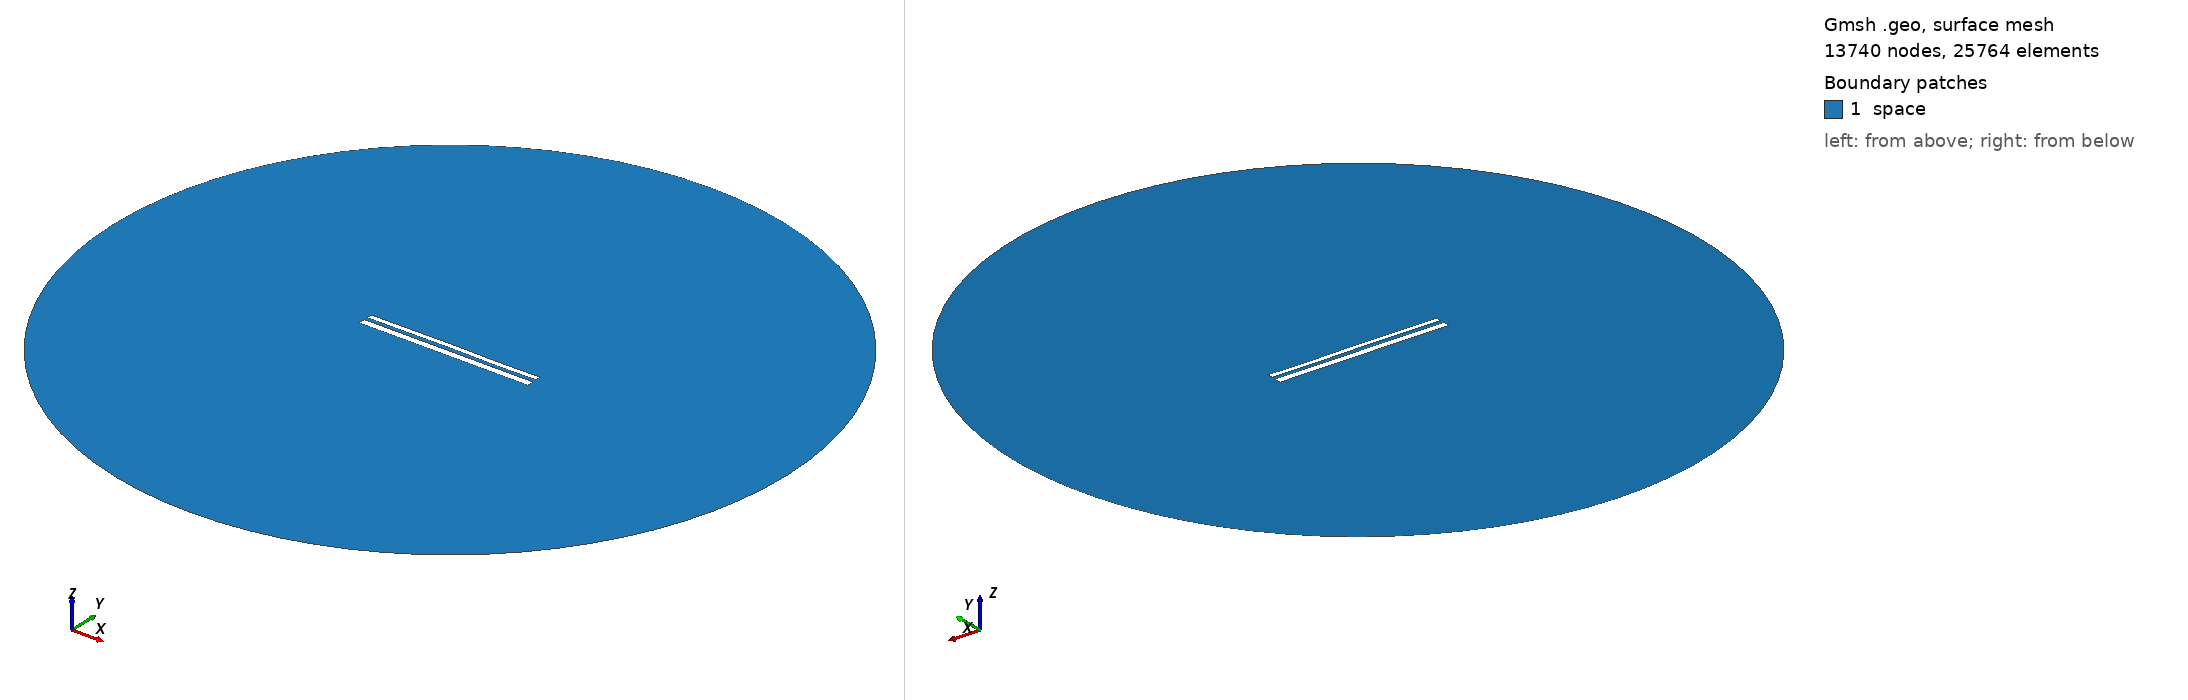

Gmsh geometry script, surface-meshed: 13740 nodes, 25764 surface elements. Boundary patches (legend numbers): 1 space. Left view from above one corner, right view from below the opposite corner. Legend entries are the model's physical surfaces. The drawing asked Gmsh for element sizes between 1% and 20% of the model's largest extent; the script's own settings can give other sizes.

=== 10967.geo (drawn) ===
//---------------------------------------
// Geometry kernel
//---------------------------------------

SetFactory("OpenCASCADE");



//---------------------------------------
// Parameters of the geometry
//---------------------------------------

// Overetch of the upper plate
overetch = 0.375;

// Distance between the plates
distance = 2.0;

// Discretization over the x axis (for the deformation)
nx = 50; 

// Length of the plate
L = 100 - overetch; 

// Number of modes
n = 4; 

// 1st mode coefficient
coeff(1) = 0.0;
beta(1) = 0.596864 * 3.1415926535 / L;

// 2nd mode coefficient
coeff(2) = 0.07499999999999998;
beta(2) = 1.49418 * 3.1415926535 / L;

// 3rd mode coefficient
coeff(3) = 0.07499999999999998;
beta(3) = 2.50025 * 3.1415926535 / L;

// 4th mode coefficient
coeff(4) = -0.075;
beta(4) = 3.49999 * 3.1415926535 / L;



//---------------------------------------
// Upper plate (deformed rectangle)
//---------------------------------------

// Coordiantes of the upper plate
xmin = -50;
xmax = 50 - overetch;

// Height of the upper plate
yheight = 4 - 2 * overetch;

// Indexes of the points
UpperID[] = {};
LowerID[] = {};
LeftID[] = {};
RightID[] = {};

// Point index
p = 1;

// Horizontal edges
For i In {1:nx}
    x = xmin + (i-1)*(xmax - xmin)/(nx-1);

    y_bottom = distance / 2 + overetch;
    For j In {1:n}
        C = (Cosh(beta(j)*L) + Cos(beta(j)*L)) / (Sinh(beta(j)*L) + Sin(beta(j)*L));
        y_bottom  = y_bottom + coeff(j) * (Cosh(beta(j)*(x+50)) - Cos(beta(j)*(x+50)) - C * (Sinh(beta(j)*(x+50)) - Sin(beta(j)*(x+50))));
    EndFor

    y_top = y_bottom + yheight;

    Point(p) = {x, y_top, 0, 1.0};
    UpperID[i] = p;
    p = p + 1;

    Point(p) = {x, y_bottom, 0, 1.0};
    LowerID[i] = p;
    p = p + 1;
EndFor

// Create point lists
UpperPts[] = {}; LowerPts[] = {};
For i In {1:nx}
  UpperPts[] += {UpperID[i]};
  LowerPts[] += {LowerID[i]};
EndFor

// Build splines
Spline(1) = {UpperPts[]};
Spline(2) = {LowerPts[]};
Line(3) = {LowerPts[nx-1], UpperPts[nx-1]};
Line(4) = {LowerPts[0], UpperPts[0]};

// Build the plane surface
Curve Loop(1) = {2, 3, -1, -4};
Plane Surface(1) = {1};



//---------------------------------------
// Lower plate (rectangle)
//---------------------------------------

// Vertices
Point(1001) = {-50, -1, 0, 1.0};
Point(1002) = { 50, -1, 0, 1.0};
Point(1003) = { 50,  -5, 0, 1.0};
Point(1004) = {-50,  -5, 0, 1.0};

// Edges
Line(5) = {1001, 1002};
Line(6) = {1002, 1003};
Line(7) = {1003, 1004};
Line(8) = {1004, 1001};

// Plane surface
Line Loop(2) = {5, 6, 7, 8};
Plane Surface(2) = {2}; 



//---------------------------------------
// Outer (fictious) boundary
//---------------------------------------

// Points
Point(1005) = {0, 0, 0};       // Center
Point(1006) = {200, 0, 0};     // Start point
Point(1007) = {0, 200, 0};     // 90 degrees
Point(1008) = {-200, 0, 0};    // 180 degrees
Point(1009) = {0, -200, 0};    // 270 degrees

// Circle arcs (each needs start, center, end)
Circle(9) = {1006, 1005, 1007};
Circle(10) = {1007, 1005, 1008};
Circle(11) = {1008, 1005, 1009};
Circle(12) = {1009, 1005, 1006};

// Plane surface for the entire domain
Curve Loop(3) = {9, 10, 11, 12};
Surface(3) = {3};

// Subtract the plates from the whole domain to obtain the actual domain where we want to solve the equations
BooleanDifference{ Surface{3}; Delete; }{ Surface{1}; Surface{2}; Delete; }




//---------------------------------------
// Transfinite Lines/Curves
//---------------------------------------

// Set the number of points on the boundaries
r = 7;

// Plates
Transfinite Curve {1, 2} = 50*r Using Progression 1;
Transfinite Curve {3, 4} = 2*r Using Progression 1;
Transfinite Line {5, 7} = 50*r Using Progression 1;
Transfinite Line {6, 8} = 2*r Using Progression 1;

// Outer boundary
Transfinite Line {9, 10, 11, 12} = 20 Using Progression 1;



//---------------------------------------
// Physical groups
//---------------------------------------                

// Physical curves (boundaries)
Physical Line("force_segment", 10) = {2};
Physical Line("upper_plate", 11) = {1, 3, 4};
Physical Line("lower_plate", 12) = {5, 6, 7, 8};
Physical Line("boundary", 20) = {9, 10, 11, 12};

// Physical Surfaces
Physical Surface("space", 30) = {3};



//---------------------------------------
// 6. Generate the Mesh
//---------------------------------------

// 2D mesh generation
Mesh 2;
